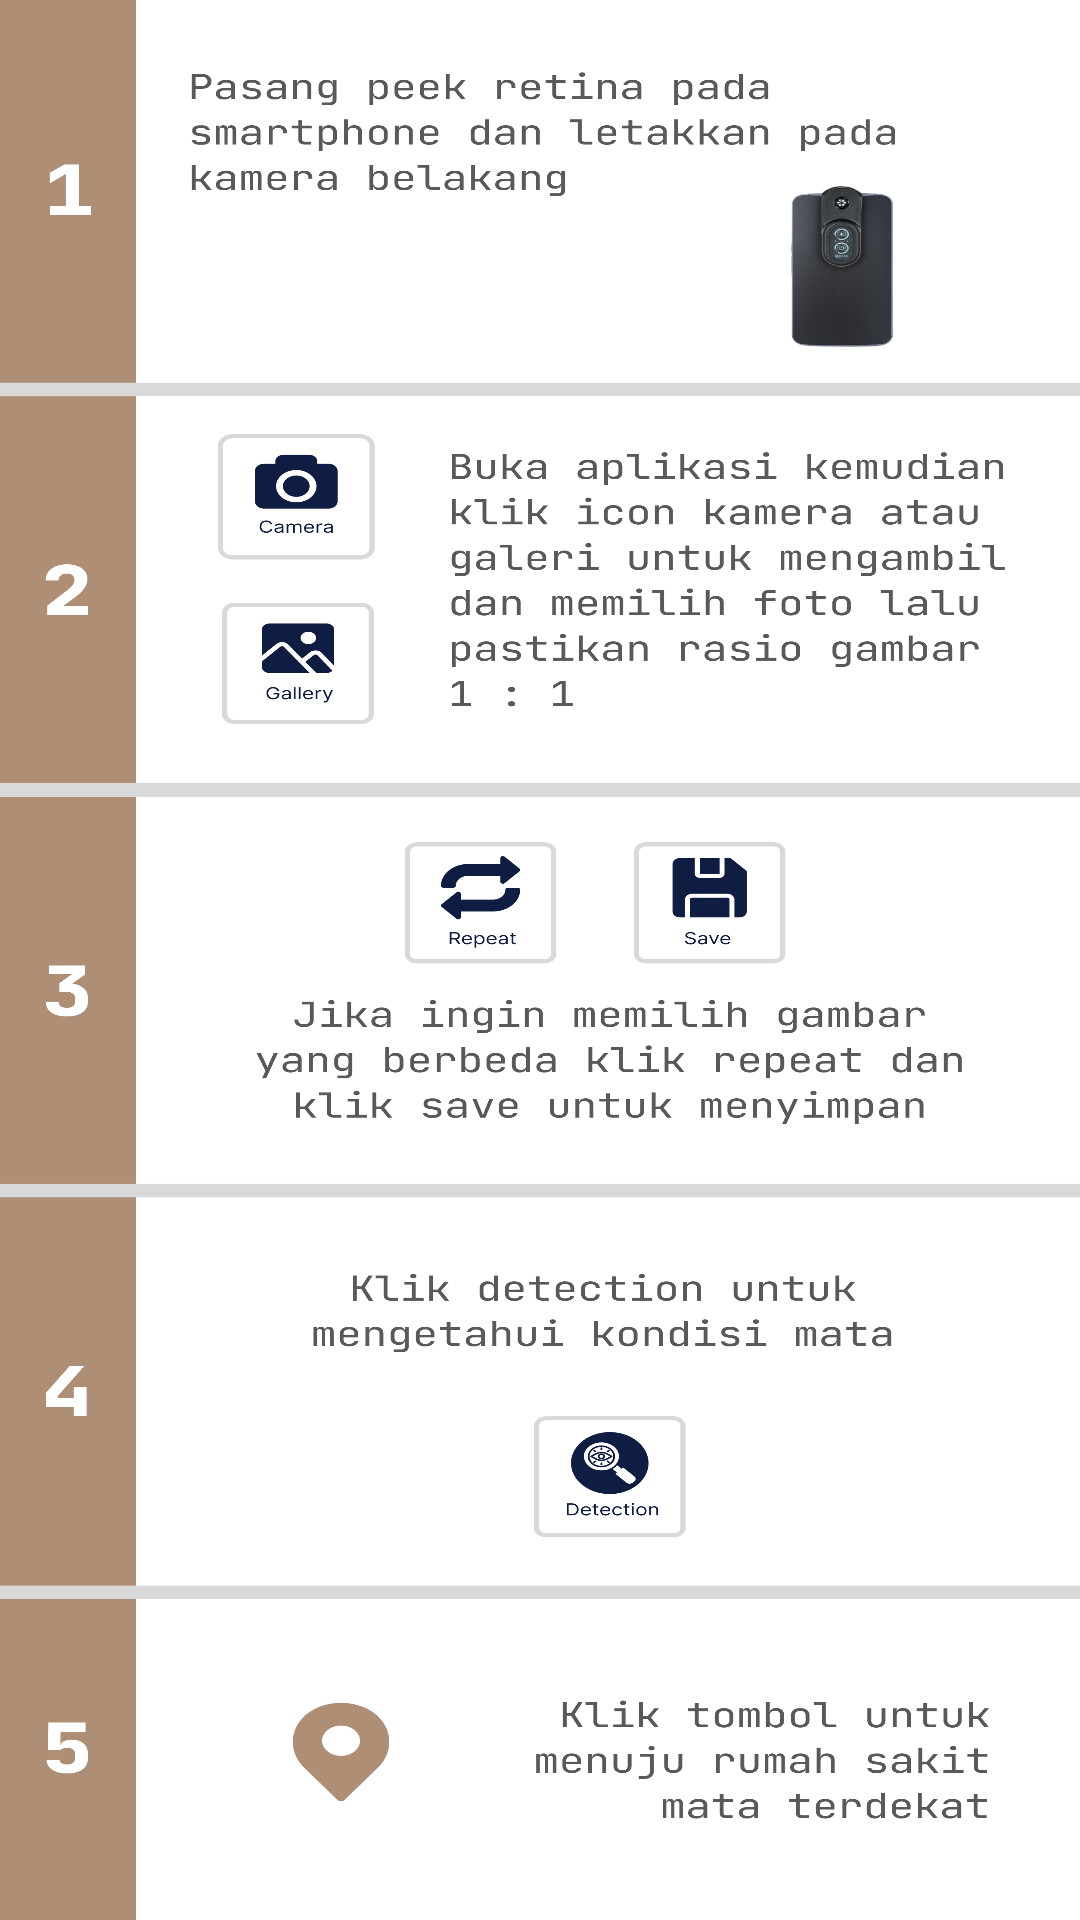

The Android layout XML behind this screen, and the referenced resources:
<!-- AndroidManifest.xml: application theme Theme.ImageCropper -->
<!-- res/layout/activity_mbook.xml -->
<?xml version="1.0" encoding="utf-8"?>
<androidx.constraintlayout.widget.ConstraintLayout xmlns:android="http://schemas.android.com/apk/res/android"
    xmlns:app="http://schemas.android.com/apk/res-auto"
    xmlns:tools="http://schemas.android.com/tools"
    android:layout_width="match_parent"
    android:layout_height="match_parent"
    android:background="@drawable/mbook"
    tools:context=".MbookActivity">

</androidx.constraintlayout.widget.ConstraintLayout>
<!-- resources referenced by this layout -->
<resources>
  <!-- drawable mbook: png bitmap (drawable, 375190 bytes) -->
  <style name="Theme.ImageCropper" parent="Theme.MaterialComponents.DayNight.NoActionBar">
          
          <item name="colorPrimary">@color/cardview_dark_background</item>
          <item name="colorPrimaryVariant">@color/black</item>
          <item name="colorOnPrimary">@color/black</item>
          
          <item name="colorSecondary">@color/teal_200</item>
          <item name="colorSecondaryVariant">@color/teal_700</item>
          <item name="colorOnSecondary">@color/black</item>
          
          <item name="android:statusBarColor">?attr/colorPrimaryVariant</item>
          
      </style>
  <color name="black">#FF000000</color>
  <color name="teal_200">#FF03DAC5</color>
  <color name="teal_700">#FF018786</color>
</resources>
